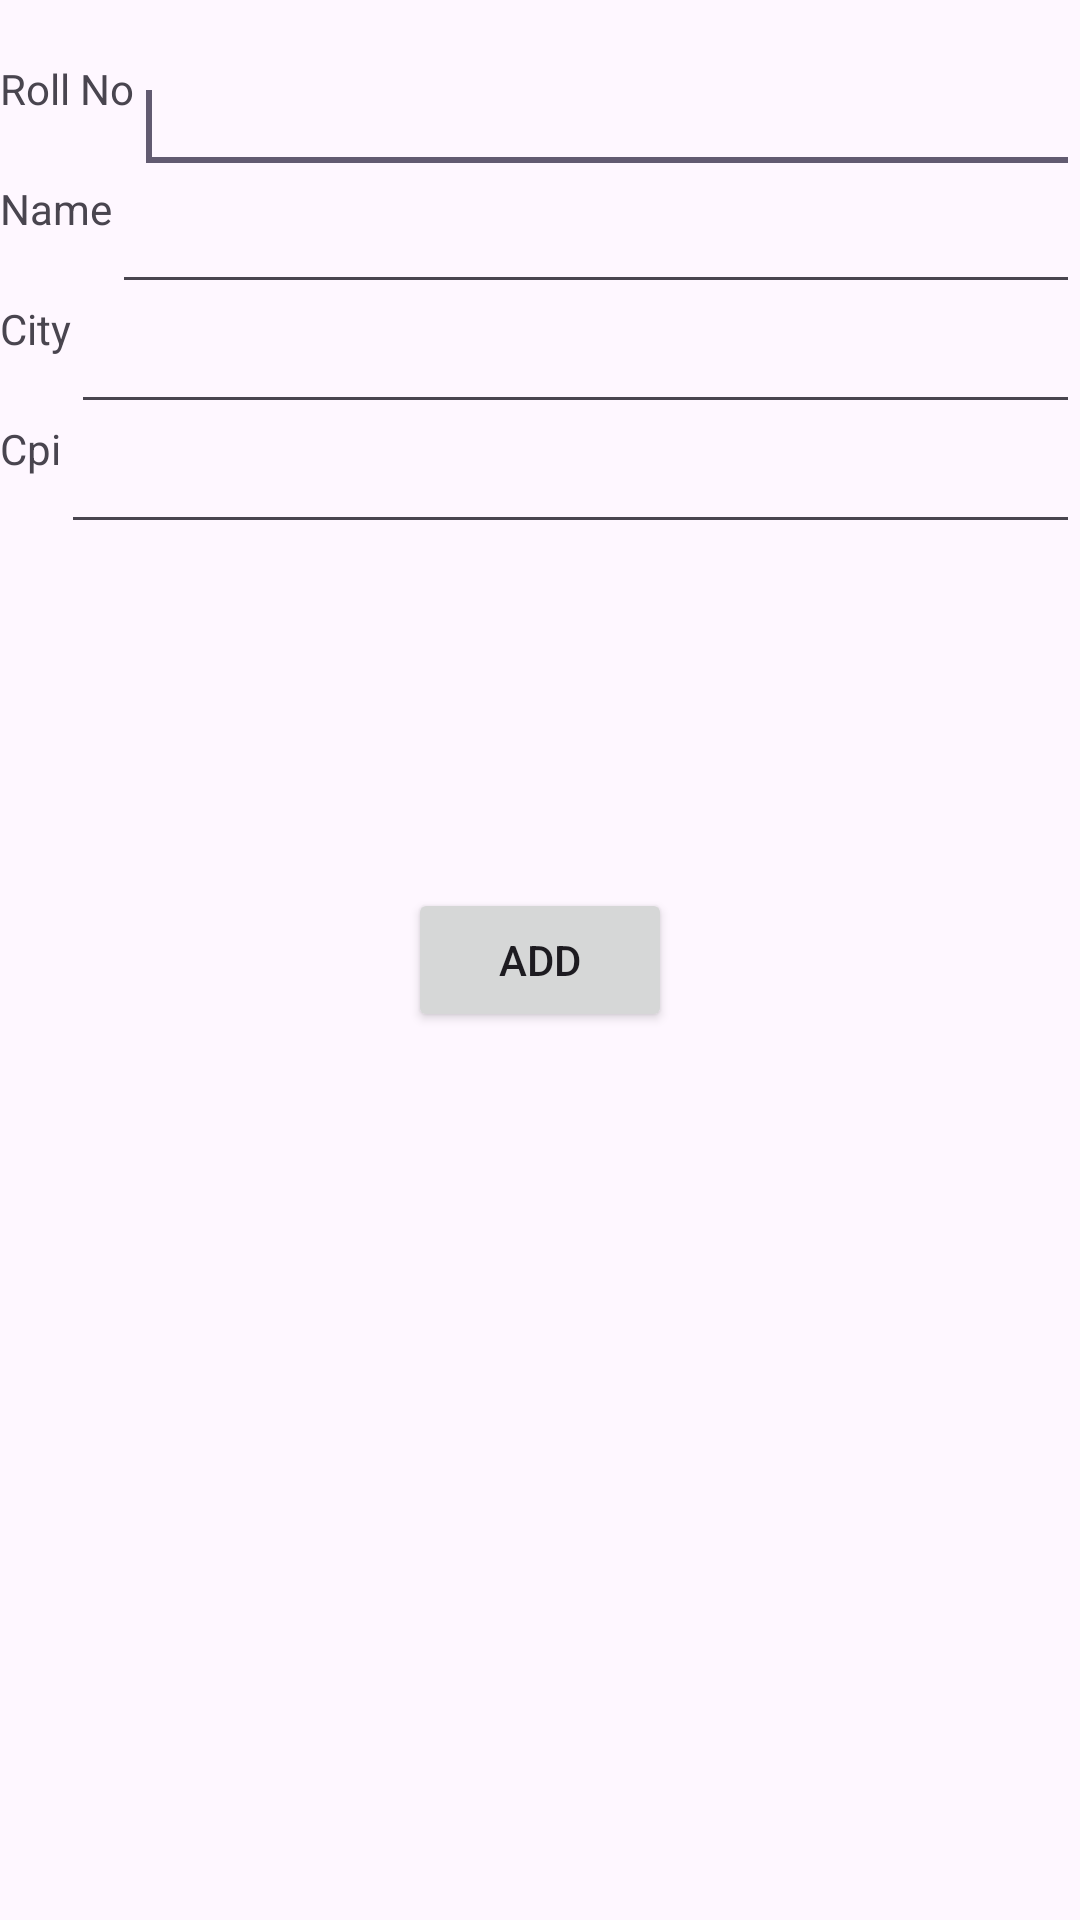

Reconstruct the res/layout file that produces this screen, plus the resources it refers to.
<!-- AndroidManifest.xml: application theme Theme.Databse -->
<!-- res/layout/insert.xml -->
<?xml version="1.0" encoding="utf-8"?>
<RelativeLayout xmlns:android="http://schemas.android.com/apk/res/android"
    android:layout_width="match_parent"
    android:layout_height="match_parent">

    <TextView android:id="@+id/tvroll"
        android:layout_height="wrap_content"
        android:layout_width="wrap_content"
        android:text="Roll No"
        android:layout_marginTop="20dp"
        android:layout_gravity="left"></TextView>

    <EditText
        android:id="@+id/edtroll"
        android:layout_width="match_parent"
        android:layout_height="wrap_content"
        android:layout_marginTop="20dp"
        android:layout_toRightOf="@+id/tvroll"
        android:inputType="number">

        <requestFocus />
    </EditText>


    <TextView android:id="@+id/tvname"
        android:layout_height="wrap_content"
        android:layout_width="wrap_content"
        android:text="Name"
        android:layout_marginTop="60dp"
        android:layout_gravity="left"></TextView>

    <EditText
        android:id="@+id/edtname"
        android:layout_width="match_parent"
        android:layout_height="wrap_content"
        android:layout_marginTop="60dp"
        android:layout_toRightOf="@+id/tvname">


    </EditText>

    <TextView android:id="@+id/tvcity"
        android:layout_height="wrap_content"
        android:layout_width="wrap_content"
        android:text="City"
        android:layout_marginTop="100dp"
        android:layout_gravity="left"></TextView>

    <EditText
        android:id="@+id/edtcity"
        android:layout_width="match_parent"
        android:layout_height="wrap_content"
        android:layout_marginTop="100dp"
        android:layout_toRightOf="@+id/tvcity">


    </EditText>

    <TextView android:id="@+id/tvcpi"
        android:layout_height="wrap_content"
        android:layout_width="wrap_content"
        android:text="Cpi"
        android:layout_marginTop="140dp"
        android:layout_gravity="left"></TextView>

    <EditText
        android:id="@+id/edtcpi"
        android:layout_width="match_parent"
        android:layout_height="wrap_content"
        android:layout_marginTop="140dp"
        android:layout_toRightOf="@+id/tvcpi">


    </EditText>
    <Button
        android:id="@+id/button1"
        android:layout_width="wrap_content"
        android:layout_height="wrap_content"
        android:text="Add"
        android:layout_marginTop="180dp"
        android:layout_centerInParent="true"/>

</RelativeLayout>
<!-- resources referenced by this layout -->
<resources>
  <style name="Theme.Databse" parent="Base.Theme.Databse" />
  <style name="Base.Theme.Databse" parent="Theme.Material3.DayNight.NoActionBar">
          
          
      </style>
</resources>
